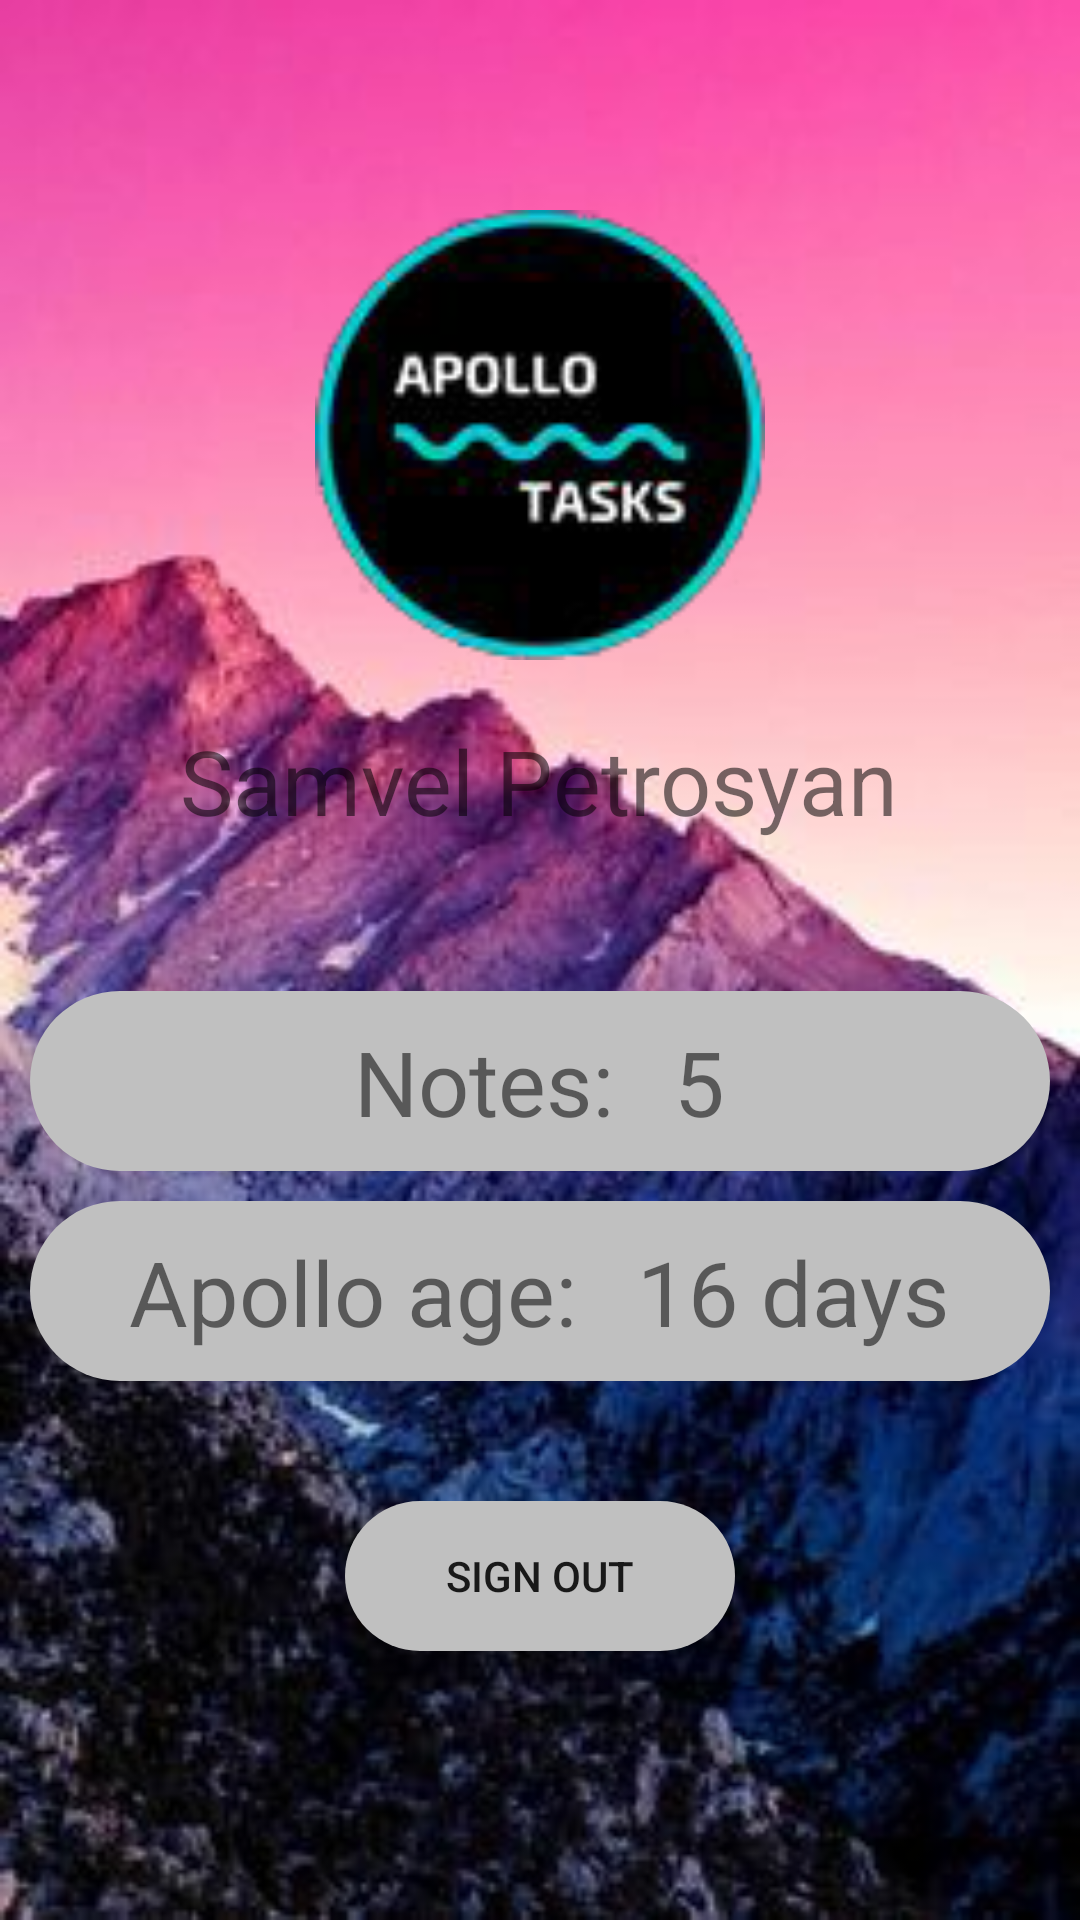

Write the Android layout XML for this screen, with the resource values it uses.
<!-- AndroidManifest.xml: application theme AppTheme -->
<!-- res/layout/activity_account_screen.xml -->
<?xml version="1.0" encoding="utf-8"?>
<LinearLayout xmlns:android="http://schemas.android.com/apk/res/android"
    xmlns:app="http://schemas.android.com/apk/res-auto"
    xmlns:tools="http://schemas.android.com/tools"
    android:layout_width="match_parent"
    android:layout_height="match_parent"
    android:orientation="vertical"
    android:background="@drawable/background"
    tools:context="com.ss.mob.apps.taskmanager.account_screen">
    <ImageView
        android:id="@+id/logo"
        android:layout_width="150dp"
        android:layout_height="150dp"
        android:layout_gravity="center"
        android:layout_marginTop="70dp"
        android:background="@drawable/logo"/>
    <TextView
        android:id="@+id/username_text"
        android:layout_height="wrap_content"
        android:layout_width="wrap_content"
        android:layout_gravity="center"
        android:text="Samvel Petrosyan"
        android:textSize="30dp"
        android:layout_marginTop="20dp"/>
    <LinearLayout
        android:layout_width="match_parent"
        android:layout_height="60dp"
        android:background="@drawable/button_design"
        android:orientation="vertical"
        android:layout_marginLeft="10dp"
        android:layout_marginRight="10dp"
        android:layout_marginTop="50dp">
        <LinearLayout
            android:layout_width="wrap_content"
            android:layout_height="wrap_content"
            android:orientation="horizontal"
            android:layout_gravity="center"
            android:gravity="center_horizontal"
            android:layout_marginTop="10dp">
            <TextView
                android:layout_height="wrap_content"
                android:layout_width="wrap_content"
                android:text="Notes:"
                android:textSize="30dp"/>
            <TextView
                android:id="@+id/note_count_text"
                android:layout_width="wrap_content"
                android:layout_height="wrap_content"
                android:text="5"
                android:textSize="30dp"
                android:layout_marginLeft="20dp"/>
        </LinearLayout>

    </LinearLayout>

    <LinearLayout
        android:layout_width="match_parent"
        android:layout_height="60dp"
        android:background="@drawable/button_design"
        android:orientation="vertical"
        android:layout_marginLeft="10dp"
        android:layout_marginRight="10dp"
        android:layout_marginTop="10dp">
        <LinearLayout
            android:layout_width="wrap_content"
            android:layout_height="wrap_content"
            android:orientation="horizontal"
            android:layout_gravity="center"
            android:gravity="center_horizontal"
            android:layout_marginTop="10dp">
            <TextView
                android:layout_height="wrap_content"
                android:layout_width="wrap_content"
                android:text="Apollo age:"
                android:textSize="30dp"/>
            <TextView
                android:id="@+id/age_text"
                android:layout_width="wrap_content"
                android:layout_height="wrap_content"
                android:text="16 days"
                android:textSize="30dp"
                android:layout_marginLeft="20dp"/>
        </LinearLayout>

    </LinearLayout>

    <Button
        android:id="@+id/sign_out_button"
        android:layout_height="50dp"
        android:layout_width="130dp"
        android:text="SIGN OUT"
        android:background="@drawable/button_design"
        android:layout_marginTop="40dp"
        android:layout_gravity="center_horizontal"/>

</LinearLayout>
<!-- resources referenced by this layout -->
<resources>
  <!-- drawable background: jpg bitmap (drawable, 19906 bytes) -->
  <!-- drawable button_design (drawable) -->
  <?xml version="1.0" encoding="utf-8"?>
  <shape xmlns:android="http://schemas.android.com/apk/res/android">
      <solid android:color="#C0C0C0"/>
      <corners android:radius="40dp"/>
  </shape>
  <!-- drawable logo: png bitmap (drawable, 30351 bytes) -->
  <style name="AppTheme" parent="Theme.AppCompat.Light.DarkActionBar">
          
          <item name="colorPrimary">@color/colorPrimary</item>
          <item name="colorPrimaryDark">@color/colorPrimaryDark</item>
          <item name="colorAccent">@color/colorAccent</item>
      </style>
  <!-- not gathered from this repository: default colours our renderer supplied (Android Studio template values) -->
  <color name="colorPrimary">#FF6200EE</color>
  <color name="colorPrimaryDark">#FF3700B3</color>
  <color name="colorAccent">#FF03DAC5</color>
</resources>
